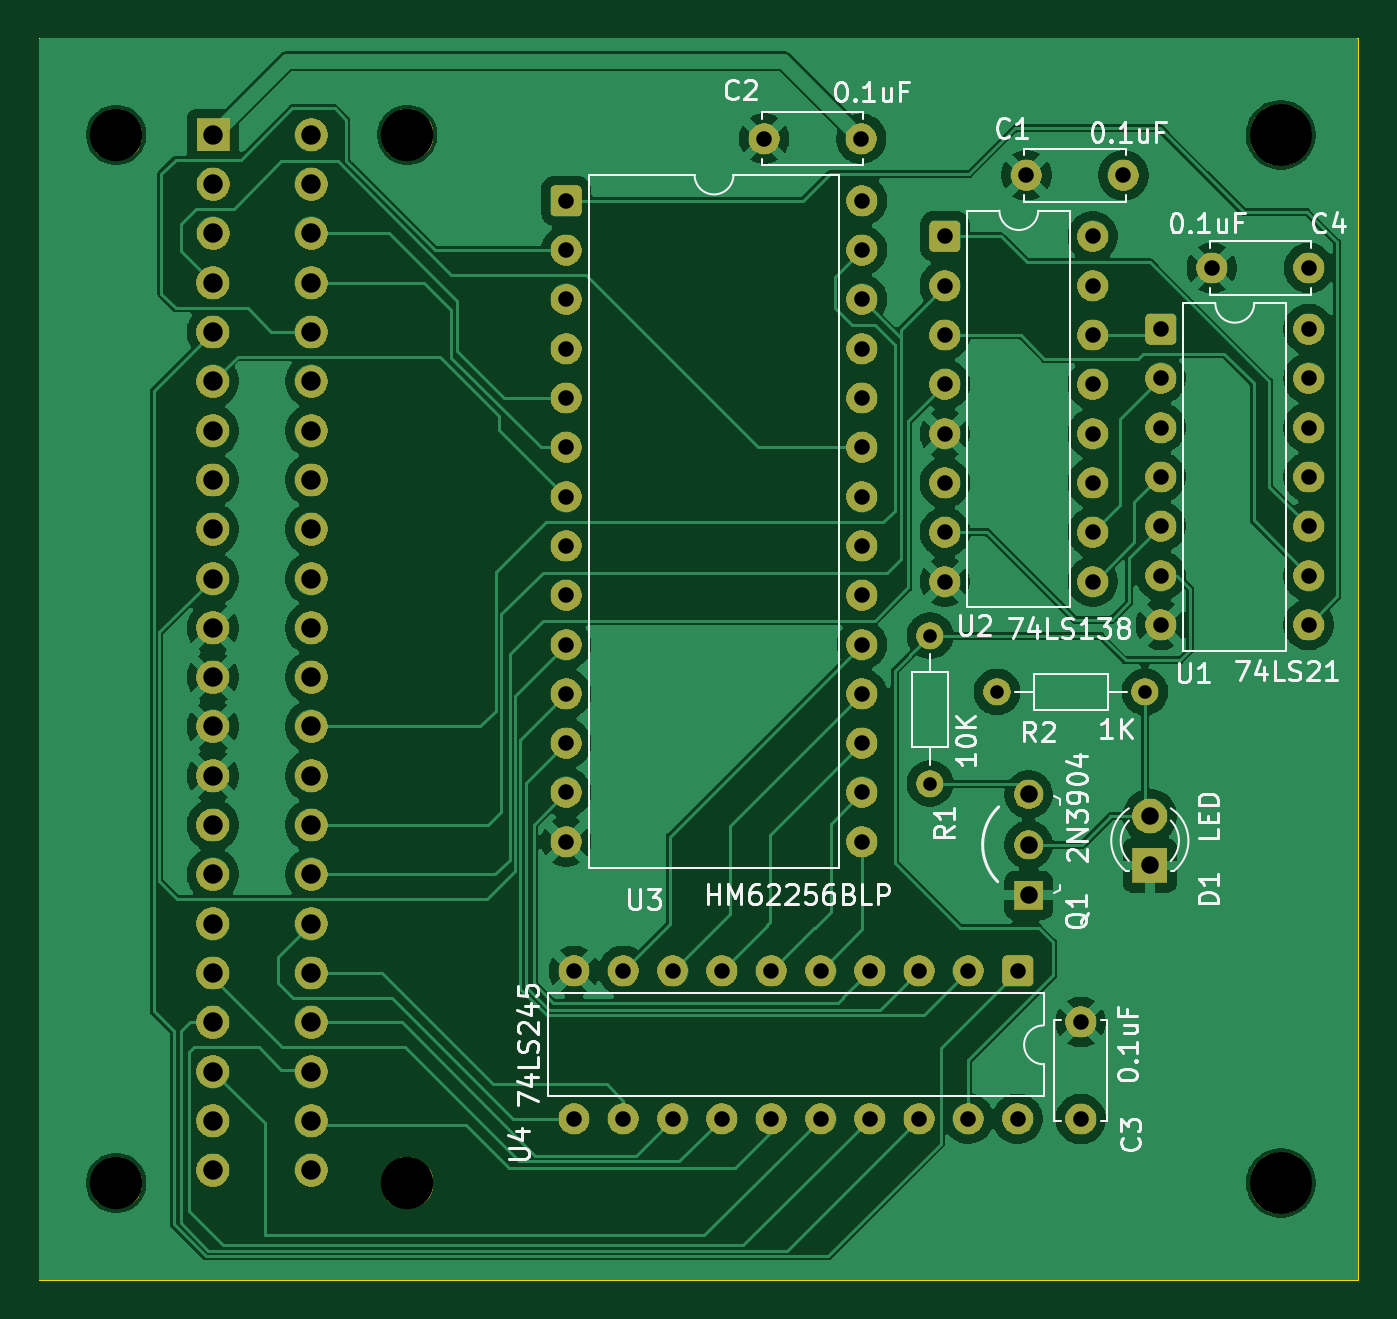
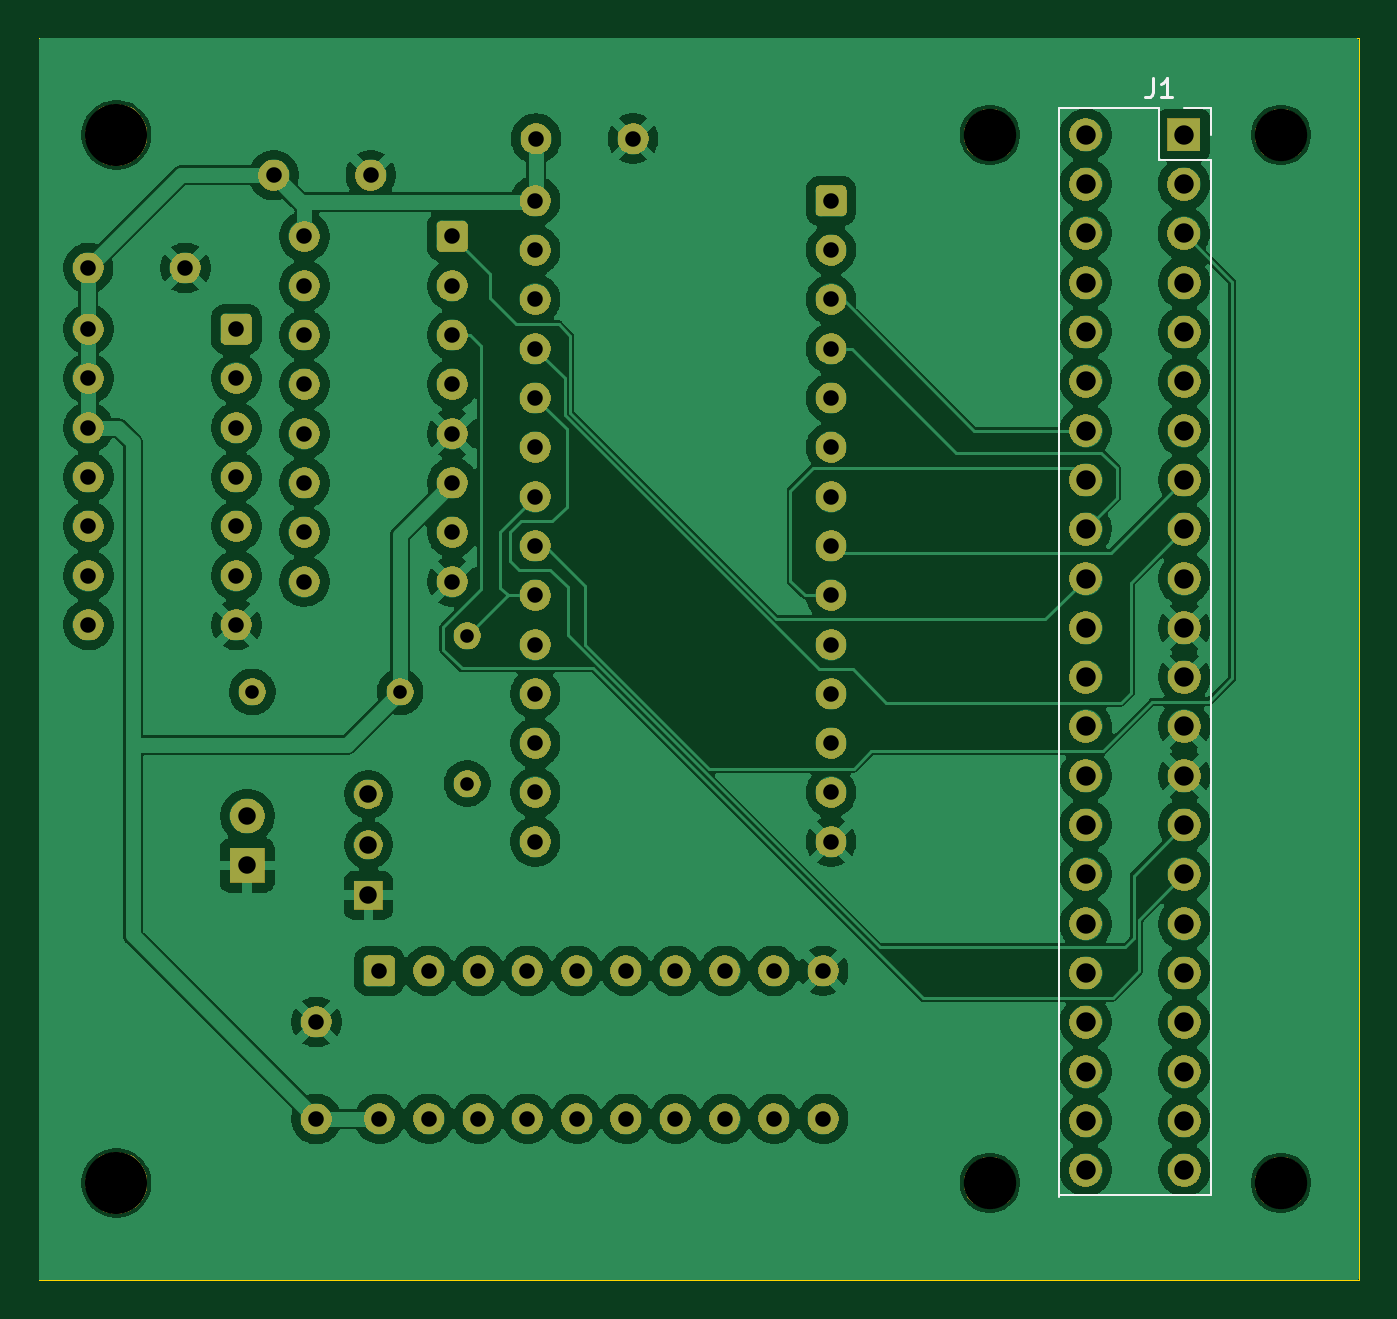
Circuit board: 11 layer files. Board 68.0 x 64.0 mm.
- bottom_copper: Simple_THT_32K_RAM-B_Cu.gbr (200850 bytes)
- bottom_mask: Simple_THT_32K_RAM-B_Mask.gbr (128159 bytes)
- paste: Simple_THT_32K_RAM-B_Paste.gbr (478 bytes)
- bottom_silk: Simple_THT_32K_RAM-B_Silkscreen.gbr (1450 bytes)
- outline: Simple_THT_32K_RAM-Edge_Cuts.gbr (638 bytes)
- top_copper: Simple_THT_32K_RAM-F_Cu.gbr (145951 bytes)
- top_mask: Simple_THT_32K_RAM-F_Mask.gbr (128159 bytes)
- paste: Simple_THT_32K_RAM-F_Paste.gbr (478 bytes)
- top_silk: Simple_THT_32K_RAM-F_Silkscreen.gbr (46305 bytes)
- drill: Simple_THT_32K_RAM-NPTH.drl (490 bytes)
- drill: Simple_THT_32K_RAM-PTH.drl (2863 bytes)

=== bottom_copper: Simple_THT_32K_RAM-B_Cu.gbr (200850 bytes, source omitted) ===
=== bottom_mask: Simple_THT_32K_RAM-B_Mask.gbr (128159 bytes, source omitted) ===
=== paste: Simple_THT_32K_RAM-B_Paste.gbr ===
%TF.GenerationSoftware,KiCad,Pcbnew,10.0.1*%
%TF.CreationDate,2026-09-04T01:24:00-07:00*%
%TF.ProjectId,Simple_THT_32K_RAM,53696d70-6c65-45f5-9448-545f33324b5f,rev?*%
%TF.SameCoordinates,Original*%
%TF.FileFunction,Paste,Bot*%
%TF.FilePolarity,Positive*%
%FSLAX46Y46*%
G04 Gerber Fmt 4.6, Leading zero omitted, Abs format (unit mm)*
G04 Created by KiCad (PCBNEW 10.0.1) date 2026-09-04 01:24:00*
%MOMM*%
%LPD*%
G01*
G04 APERTURE LIST*
G04 APERTURE END LIST*
M02*

=== bottom_silk: Simple_THT_32K_RAM-B_Silkscreen.gbr ===
%TF.GenerationSoftware,KiCad,Pcbnew,10.0.1*%
%TF.CreationDate,2026-09-04T01:24:00-07:00*%
%TF.ProjectId,Simple_THT_32K_RAM,53696d70-6c65-45f5-9448-545f33324b5f,rev?*%
%TF.SameCoordinates,Original*%
%TF.FileFunction,Legend,Bot*%
%TF.FilePolarity,Positive*%
%FSLAX46Y46*%
G04 Gerber Fmt 4.6, Leading zero omitted, Abs format (unit mm)*
G04 Created by KiCad (PCBNEW 10.0.1) date 2026-09-04 01:24:00*
%MOMM*%
%LPD*%
G01*
G04 APERTURE LIST*
%ADD10C,0.150000*%
%ADD11C,0.120000*%
G04 APERTURE END LIST*
D10*
X81603333Y-27074819D02*
X81603333Y-27789104D01*
X81603333Y-27789104D02*
X81650952Y-27931961D01*
X81650952Y-27931961D02*
X81746190Y-28027200D01*
X81746190Y-28027200D02*
X81889047Y-28074819D01*
X81889047Y-28074819D02*
X81984285Y-28074819D01*
X80603333Y-28074819D02*
X81174761Y-28074819D01*
X80889047Y-28074819D02*
X80889047Y-27074819D01*
X80889047Y-27074819D02*
X80984285Y-27217676D01*
X80984285Y-27217676D02*
X81079523Y-27312914D01*
X81079523Y-27312914D02*
X81174761Y-27360533D01*
%TO.C,J1*%
D11*
X78620000Y-28620000D02*
X80000000Y-28620000D01*
X78620000Y-30000000D02*
X78620000Y-28620000D01*
X78620000Y-31270000D02*
X78620000Y-84610000D01*
X78620000Y-31270000D02*
X81270000Y-31270000D01*
X78620000Y-84610000D02*
X86460000Y-84610000D01*
X81270000Y-28620000D02*
X86450000Y-28620000D01*
X81270000Y-31270000D02*
X81270000Y-28620000D01*
X86450000Y-28620000D02*
X86450000Y-84720000D01*
%TD*%
M02*

=== outline: Simple_THT_32K_RAM-Edge_Cuts.gbr ===
%TF.GenerationSoftware,KiCad,Pcbnew,10.0.1*%
%TF.CreationDate,2026-09-04T01:24:00-07:00*%
%TF.ProjectId,Simple_THT_32K_RAM,53696d70-6c65-45f5-9448-545f33324b5f,rev?*%
%TF.SameCoordinates,Original*%
%TF.FileFunction,Profile,NP*%
%FSLAX46Y46*%
G04 Gerber Fmt 4.6, Leading zero omitted, Abs format (unit mm)*
G04 Created by KiCad (PCBNEW 10.0.1) date 2026-09-04 01:24:00*
%MOMM*%
%LPD*%
G01*
G04 APERTURE LIST*
%TA.AperFunction,Profile*%
%ADD10C,0.050000*%
%TD*%
G04 APERTURE END LIST*
D10*
X71000000Y-25000000D02*
X139000000Y-25000000D01*
X139000000Y-89000000D01*
X71000000Y-89000000D01*
X71000000Y-25000000D01*
M02*

=== top_copper: Simple_THT_32K_RAM-F_Cu.gbr (145951 bytes, source omitted) ===
=== top_mask: Simple_THT_32K_RAM-F_Mask.gbr (128159 bytes, source omitted) ===
=== paste: Simple_THT_32K_RAM-F_Paste.gbr ===
%TF.GenerationSoftware,KiCad,Pcbnew,10.0.1*%
%TF.CreationDate,2026-09-04T01:24:00-07:00*%
%TF.ProjectId,Simple_THT_32K_RAM,53696d70-6c65-45f5-9448-545f33324b5f,rev?*%
%TF.SameCoordinates,Original*%
%TF.FileFunction,Paste,Top*%
%TF.FilePolarity,Positive*%
%FSLAX46Y46*%
G04 Gerber Fmt 4.6, Leading zero omitted, Abs format (unit mm)*
G04 Created by KiCad (PCBNEW 10.0.1) date 2026-09-04 01:24:00*
%MOMM*%
%LPD*%
G01*
G04 APERTURE LIST*
G04 APERTURE END LIST*
M02*

=== top_silk: Simple_THT_32K_RAM-F_Silkscreen.gbr (46305 bytes, source omitted) ===
=== drill: Simple_THT_32K_RAM-NPTH.drl ===
M48
; DRILL file KiCad 10.0.1 date 2026-09-04T01:23:56
; FORMAT={-:-/ absolute / metric / decimal}
; #@! TF.CreationDate,2026-09-04T01:23:56-07:00
; #@! TF.GenerationSoftware,Kicad,Pcbnew,10.0.1
; #@! TF.FileFunction,NonPlated,1,2,NPTH
FMAT,2
METRIC
; #@! TA.AperFunction,NonPlated,NPTH,ComponentDrill
T1C2.700
; #@! TA.AperFunction,NonPlated,NPTH,ComponentDrill
T2C3.200
%
G90
G05
T1
X75.0Y-30.0
X75.0Y-84.0
X90.0Y-30.0
X90.0Y-84.0
T2
X135.0Y-30.0
X135.0Y-84.0
M30

=== drill: Simple_THT_32K_RAM-PTH.drl ===
M48
; DRILL file KiCad 10.0.1 date 2026-09-04T01:23:56
; FORMAT={-:-/ absolute / metric / decimal}
; #@! TF.CreationDate,2026-09-04T01:23:56-07:00
; #@! TF.GenerationSoftware,Kicad,Pcbnew,10.0.1
; #@! TF.FileFunction,Plated,1,2,PTH
FMAT,2
METRIC
; #@! TA.AperFunction,Plated,PTH,ComponentDrill
T1C0.700
; #@! TA.AperFunction,Plated,PTH,ComponentDrill
T2C0.800
; #@! TA.AperFunction,Plated,PTH,ComponentDrill
T3C0.900
; #@! TA.AperFunction,Plated,PTH,ComponentDrill
T4C1.000
%
G90
G05
T1
X116.924Y-55.801
X116.924Y-63.421
X120.379Y-58.697
X127.999Y-58.697
T2
X98.179Y-33.398
X98.179Y-35.938
X98.179Y-38.478
X98.179Y-41.018
X98.179Y-43.558
X98.179Y-46.098
X98.179Y-48.638
X98.179Y-51.178
X98.179Y-53.718
X98.179Y-56.258
X98.179Y-58.798
X98.179Y-61.338
X98.179Y-63.878
X98.179Y-66.418
X98.586Y-73.073
X98.586Y-80.693
X101.126Y-73.073
X101.126Y-80.693
X103.666Y-73.073
X103.666Y-80.693
X106.206Y-73.073
X106.206Y-80.693
X108.379Y-30.198
X108.746Y-73.073
X108.746Y-80.693
X111.286Y-73.073
X111.286Y-80.693
X113.379Y-30.198
X113.419Y-33.398
X113.419Y-35.938
X113.419Y-38.478
X113.419Y-41.018
X113.419Y-43.558
X113.419Y-46.098
X113.419Y-48.638
X113.419Y-51.178
X113.419Y-53.718
X113.419Y-56.258
X113.419Y-58.798
X113.419Y-61.338
X113.419Y-63.878
X113.419Y-66.418
X113.826Y-73.073
X113.826Y-80.693
X116.366Y-73.073
X116.366Y-80.693
X117.694Y-35.232
X117.694Y-37.772
X117.694Y-40.312
X117.694Y-42.852
X117.694Y-45.392
X117.694Y-47.932
X117.694Y-50.472
X117.694Y-53.012
X118.906Y-73.073
X118.906Y-80.693
X121.446Y-73.073
X121.446Y-80.693
X121.892Y-32.077
X124.697Y-75.704
X124.697Y-80.704
X125.314Y-35.232
X125.314Y-37.772
X125.314Y-40.312
X125.314Y-42.852
X125.314Y-45.392
X125.314Y-47.932
X125.314Y-50.472
X125.314Y-53.012
X126.892Y-32.077
X128.819Y-40.008
X128.819Y-42.548
X128.819Y-45.088
X128.819Y-47.628
X128.819Y-50.168
X128.819Y-52.708
X128.819Y-55.248
X131.45Y-36.858
X136.439Y-40.008
X136.439Y-42.548
X136.439Y-45.088
X136.439Y-47.628
X136.439Y-50.168
X136.439Y-52.708
X136.439Y-55.248
X136.45Y-36.858
T3
X122.012Y-63.976
X122.012Y-66.576
X122.012Y-69.176
X128.253Y-65.097
X128.253Y-67.637
T4
X79.98Y-37.62
X79.98Y-40.16
X79.98Y-42.7
X79.98Y-45.24
X79.98Y-47.78
X79.98Y-50.32
X79.98Y-52.86
X79.98Y-55.4
X79.98Y-57.94
X79.98Y-60.48
X79.98Y-63.02
X79.98Y-65.56
X79.98Y-68.1
X79.98Y-70.64
X79.98Y-73.18
X79.98Y-75.72
X79.98Y-78.26
X79.98Y-80.8
X79.98Y-83.34
X80.0Y-30.0
X80.0Y-32.54
X80.0Y-35.08
X85.06Y-30.0
X85.06Y-32.54
X85.06Y-35.08
X85.06Y-37.62
X85.06Y-40.16
X85.06Y-42.7
X85.06Y-45.24
X85.06Y-47.78
X85.06Y-50.32
X85.06Y-52.86
X85.06Y-55.4
X85.06Y-57.94
X85.06Y-60.48
X85.06Y-63.02
X85.06Y-65.56
X85.06Y-68.1
X85.06Y-70.64
X85.06Y-73.18
X85.06Y-75.72
X85.06Y-78.26
X85.06Y-80.8
X85.06Y-83.34
M30
